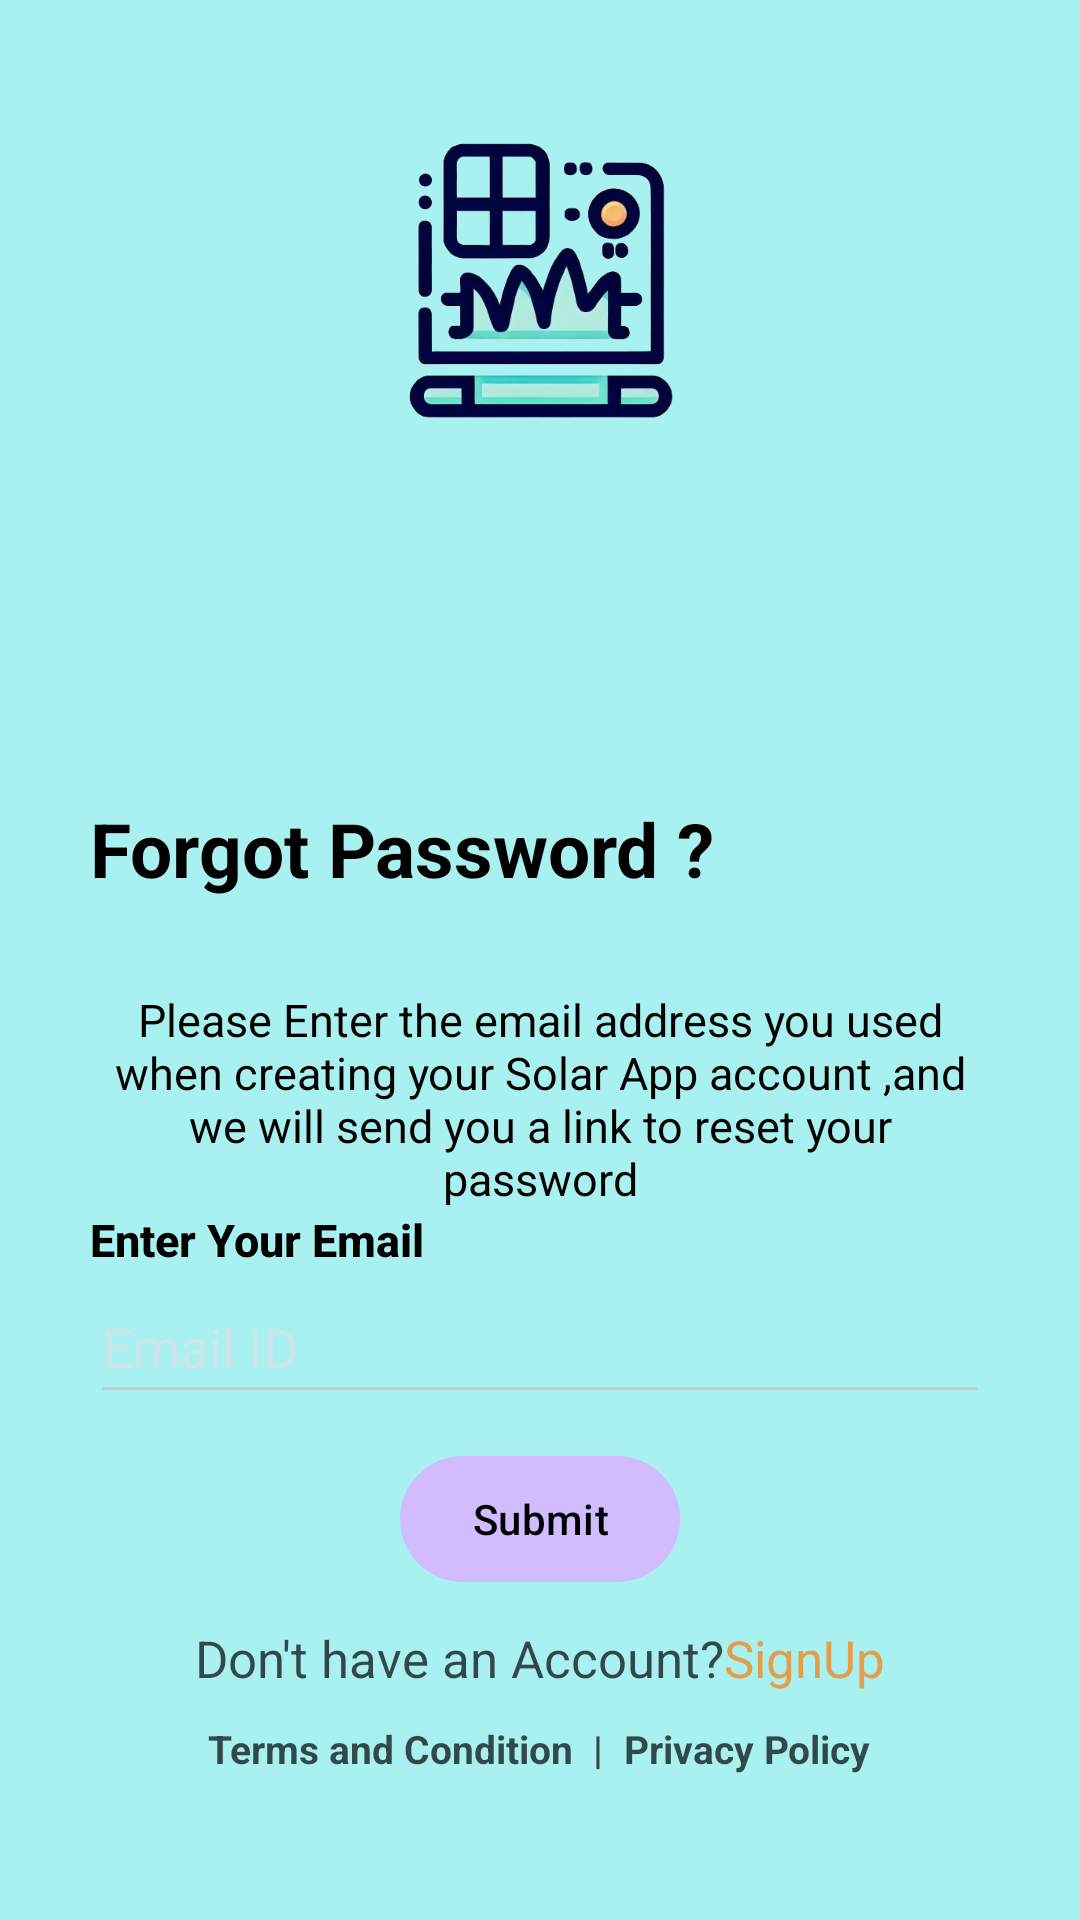

Write the Android layout XML for this screen, with the resource values it uses.
<!-- AndroidManifest.xml: application theme Base.Theme.Weather -->
<!-- res/layout/activity_password_forgot.xml -->
<?xml version="1.0" encoding="utf-8"?>
<androidx.constraintlayout.widget.ConstraintLayout xmlns:android="http://schemas.android.com/apk/res/android"
    xmlns:app="http://schemas.android.com/apk/res-auto"
    xmlns:tools="http://schemas.android.com/tools"
    android:layout_width="match_parent"
    android:layout_height="match_parent"
    android:background="#A8F1F0"
    tools:context=".activities.passwordForgot">

    <RelativeLayout
        android:layout_width="match_parent"
        android:layout_height="match_parent"/>

    <LinearLayout
        android:layout_width="wrap_content"
        android:layout_height="wrap_content"
        android:gravity="center"
        android:orientation="vertical"
        android:padding="30dp"
        tools:ignore="MissingConstraints">

        <ImageView
            android:layout_width="131dp"
            android:layout_height="129dp"
            android:layout_alignBottom="@+id/topview"
            android:layout_centerHorizontal="true"
            android:layout_marginBottom="47dp"
            android:background="@drawable/solarremovebg" />

        <View
            android:layout_width="wrap_content"
            android:layout_height="60dp" />

        <TextView
            android:layout_width="match_parent"
            android:layout_height="wrap_content"
            android:text="Forgot Password ?"
            android:textColor="@color/black"
            android:textSize="25dp"
            android:textStyle="bold" />

        <View
            android:layout_width="wrap_content"
            android:layout_height="30dp" />
        <TextView
            android:layout_width="match_parent"
            android:layout_height="wrap_content"
            android:textColor="@color/black"
            android:text="Please Enter the email address you used when creating your Solar App account ,and we will send you a link to reset your password"
            android:gravity="center"
            android:textSize="15dp"
            tools:ignore="TextSizeCheck" />


        <TextView
            android:layout_width="match_parent"
            android:layout_height="wrap_content"
            android:fontFamily="sans-serif-medium"
            android:textColor="@color/black"
            android:text="Enter Your Email"
            android:textSize="15dp"
            android:textStyle="bold"
            tools:ignore="TextSizeCheck" />

        <LinearLayout
            android:layout_width="match_parent"
            android:layout_height="wrap_content"
            android:orientation="horizontal">

            <EditText
                android:id="@+id/emailidl"
                android:layout_width="0dp"
                android:layout_height="wrap_content"
                android:layout_weight="1"
                android:textColor="@color/black"
                android:hint="Email ID"
                android:inputType="textPersonName"
                android:minHeight="48dp" />
        </LinearLayout>
        <View
            android:layout_width="wrap_content"
            android:layout_height="10dp" />

        <com.google.android.material.button.MaterialButton
            android:id="@+id/submit"
            android:layout_width="wrap_content"
            android:layout_height="50dp"
            app:strokeColor="#FF5722"
            android:textColor="@color/black"
            android:fontFamily="sans-serif-medium"
            android:text="Submit"
            app:cornerRadius="32dp" />

        <View
            android:layout_width="wrap_content"
            android:layout_height="10dp" />

        <LinearLayout
            android:layout_width="wrap_content"
            android:layout_height="wrap_content">

            <TextView
                android:layout_width="wrap_content"
                android:layout_height="wrap_content"
                android:alpha="0.7"
                android:text="Don't have an Account?"
                android:textColor="@color/black"
                android:textSize="17sp" />

            <TextView
                android:id="@+id/hyperlink1"
                android:layout_width="wrap_content"
                android:layout_height="wrap_content"
                android:alpha="0.7"
                android:text="SignUp"
                android:textColor="#FF7800"
                android:textSize="17sp" />

        </LinearLayout>

        <LinearLayout
            android:layout_width="wrap_content"
            android:layout_height="wrap_content"
            android:orientation="horizontal">

            <TextView
                android:id="@+id/terms"
                android:layout_width="wrap_content"
                android:layout_height="wrap_content"
                android:alpha="0.7"
                android:text="Terms and Condition  |  "
                android:textColor="@color/black"
                android:textStyle="bold"
                android:textSize="13dp"
                android:paddingTop="10dp"
                tools:ignore="TextSizeCheck" />

            <TextView
                android:id="@+id/privacy"
                android:layout_width="wrap_content"
                android:layout_height="wrap_content"
                android:alpha="0.7"
                android:text="Privacy Policy"
                android:textColor="#000"
                android:textStyle="bold"
                android:textSize="13dp"
                android:paddingTop="10dp"
                tools:ignore="TextSizeCheck" />

        </LinearLayout>


    </LinearLayout>


</androidx.constraintlayout.widget.ConstraintLayout>
<!-- resources referenced by this layout -->
<resources>
  <color name="black">#FF000000</color>
  <!-- drawable solarremovebg: png bitmap (drawable, 128509 bytes) -->
  <style name="Base.Theme.Weather" parent="Theme.Material3.Dark.NoActionBar">
          
          <item name="android:statusBarColor">@color/status_bar_color</item>
      </style>
  <color name="status_bar_color">#242727</color>
</resources>
